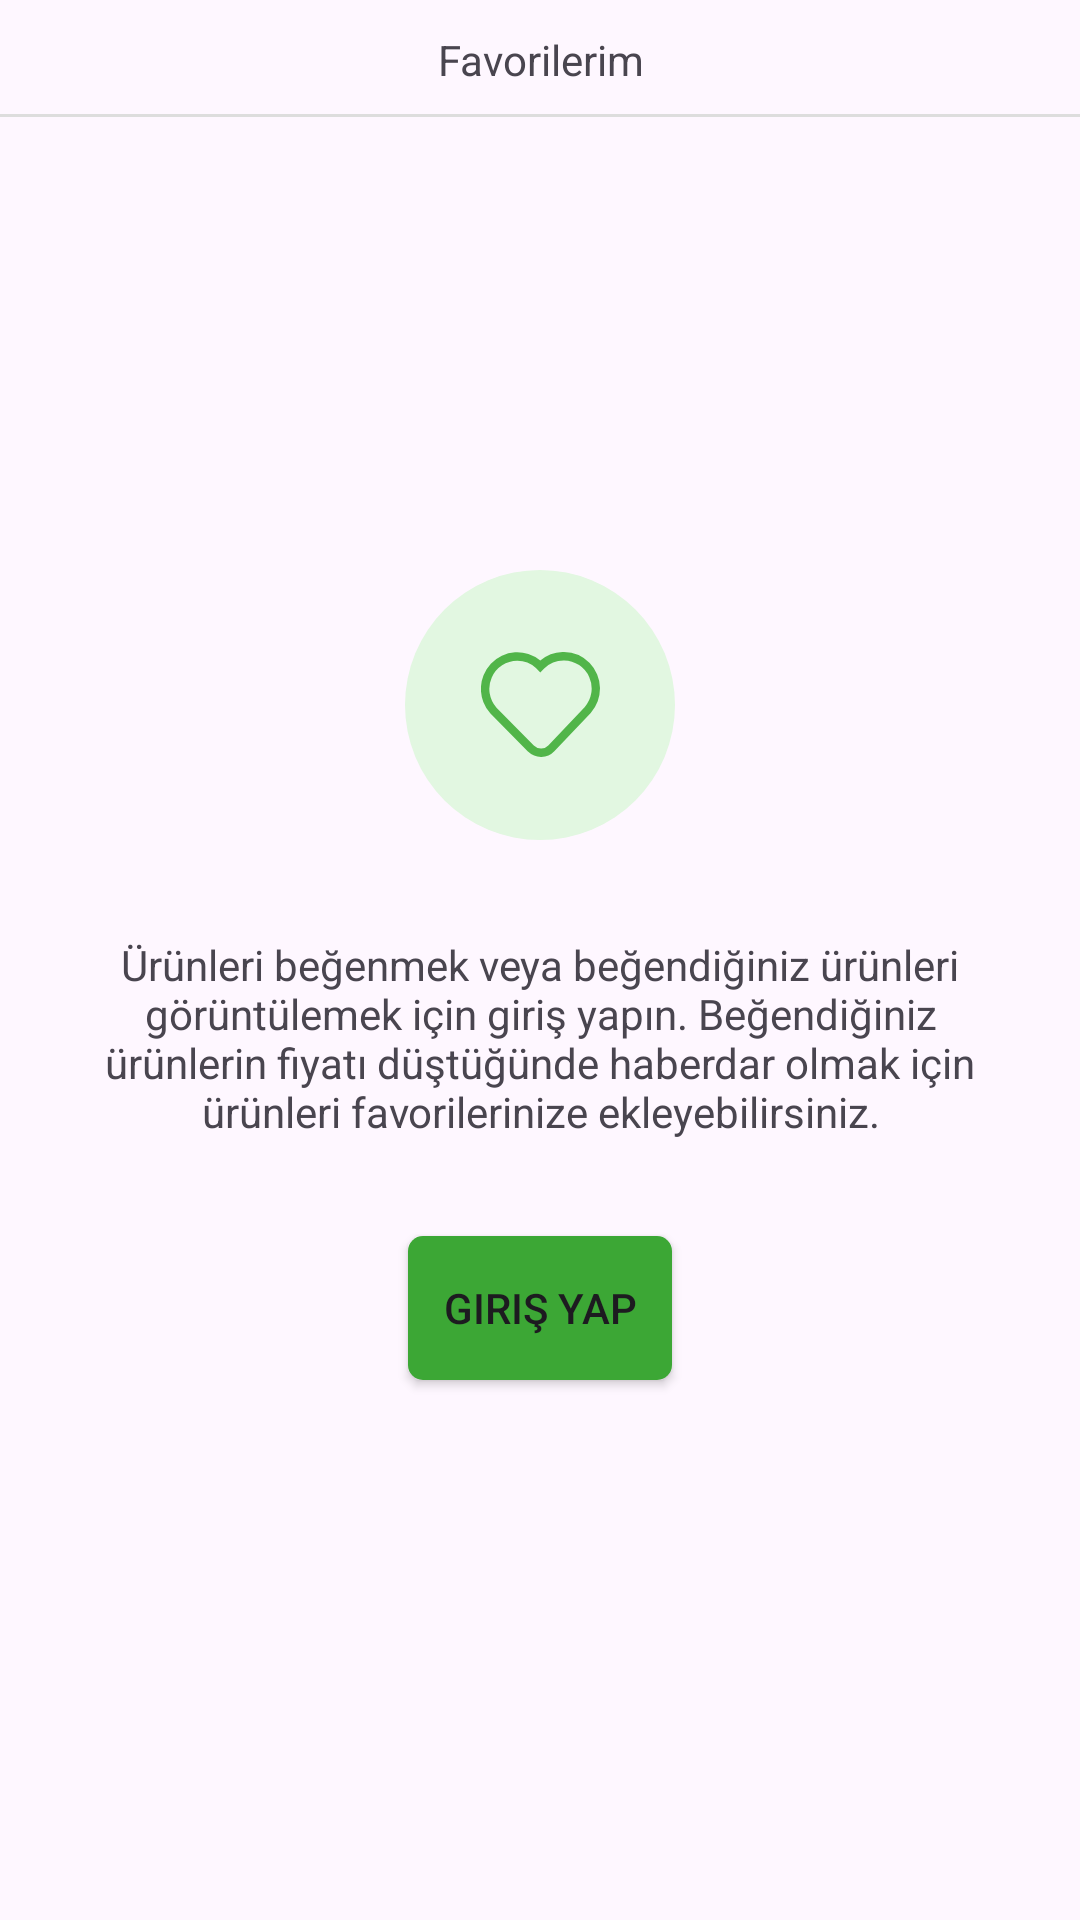

This screen was rendered from an Android layout file. Write that file and the resources it references.
<!-- AndroidManifest.xml: application theme Theme.CiceksepetiApp -->
<!-- res/layout/fragment_favorites.xml -->
<?xml version="1.0" encoding="utf-8"?>
<androidx.constraintlayout.widget.ConstraintLayout xmlns:android="http://schemas.android.com/apk/res/android"
    xmlns:app="http://schemas.android.com/apk/res-auto"
    xmlns:tools="http://schemas.android.com/tools"
    android:layout_width="match_parent"
    android:layout_height="match_parent"
    tools:context=".ui.fragment.FavoritesFragment">

    <TextView
        android:id="@+id/tv_header"
        android:layout_width="0dp"
        android:layout_height="40dp"
        android:background="@drawable/category_title_background"
        android:gravity="center"
        android:text="Favorilerim"
        android:textAlignment="center"
        app:layout_constraintEnd_toEndOf="parent"
        app:layout_constraintStart_toStartOf="parent"
        app:layout_constraintTop_toTopOf="parent" />

    <LinearLayout
        android:id="@+id/linearLayout2"
        android:layout_width="wrap_content"
        android:layout_height="wrap_content"
        android:layout_marginTop="150dp"
        android:background="@drawable/circle_background"
        android:gravity="center"
        android:orientation="horizontal"
        app:layout_constraintEnd_toEndOf="parent"
        app:layout_constraintStart_toStartOf="parent"
        app:layout_constraintTop_toBottomOf="@+id/tv_header">

        <ImageView
            android:id="@+id/imageView"
            android:layout_width="35dp"
            android:layout_height="35dp"
            android:layout_weight="1"
            app:srcCompat="@drawable/bottom_nav_favorites"
            app:tint="@color/circle_item" />
    </LinearLayout>

    <TextView
        android:id="@+id/textView"
        android:layout_width="0dp"
        android:layout_height="wrap_content"
        android:layout_marginStart="32dp"
        android:layout_marginTop="32dp"
        android:layout_marginEnd="32dp"
        android:maxLines="4"
        android:text="Ürünleri beğenmek veya beğendiğiniz ürünleri görüntülemek için giriş yapın. Beğendiğiniz ürünlerin fiyatı düştüğünde haberdar olmak için ürünleri favorilerinize ekleyebilirsiniz."
        android:textAlignment="center"
        app:layout_constraintEnd_toEndOf="parent"
        app:layout_constraintStart_toStartOf="parent"
        app:layout_constraintTop_toBottomOf="@+id/linearLayout2" />

    <Button
        android:id="@+id/button"
        android:layout_width="wrap_content"
        android:layout_height="wrap_content"
        android:layout_marginTop="32dp"
        android:background="@drawable/favorites_button_rounded_edge"
        android:text="Giriş Yap"
        app:layout_constraintEnd_toEndOf="parent"
        app:layout_constraintStart_toStartOf="parent"
        app:layout_constraintTop_toBottomOf="@+id/textView"
        app:backgroundTint="@color/favorites_button" />

</androidx.constraintlayout.widget.ConstraintLayout>
<!-- resources referenced by this layout -->
<resources>
  <color name="circle_item">#ff51b549</color>
  <color name="favorites_button">#3ca735</color>
  <!-- drawable bottom_nav_favorites (drawable) -->
  <?xml version="1.0" encoding="utf-8"?>
  <vector xmlns:android="http://schemas.android.com/apk/res/android" xmlns:app="http://schemas.android.com/apk/res-auto" xmlns:aapt="http://schemas.android.com/aapt" android:height="24.912dp" android:width="28.383dp" android:viewportWidth="28.383" android:viewportHeight="24.912">
      <path android:fillColor="@color/bottom_nav_icon_default" android:pathData="M25.929,2.619A8.611,8.611 0,0 0,19.834 0a8.45,8.45 0,0 0,-5.691 2.039A8.666,8.666 0,0 0,2.255 14.592l8.929,9.016 0.089,0.087a4.375,4.375 0,0 0,3.037 1.217h0.1a4.369,4.369 0,0 0,3.08 -1.361l8.681,-9.094a8.686,8.686 0,0 0,-0.246 -11.837M24.707,13.1l-8.66,9.071a2.379,2.379 0,0 1,-1.68 0.742A2.442,2.442 0,0 1,12.6 22.2l-8.9,-8.982A6.68,6.68 0,0 1,8.674 2.073,6.563 6.563,0 0,1 13.1,3.785l1.041,1.072 0.925,-0.961A6.621,6.621 0,0 1,19.723 2h0.086a6.667,6.667 0,0 1,4.9 11.095"/>
  </vector>
  <!-- drawable category_title_background (drawable) -->
  <?xml version="1.0" encoding="utf-8"?>
  
  <layer-list xmlns:android="http://schemas.android.com/apk/res/android" >
      <item
          android:bottom="1dp"
          android:left="-2dp"
          android:right="-2dp"
          android:top="-2dp">
          <shape android:shape="rectangle" >
              <stroke
                  android:width="1dp"
                  android:color="#FFDDDDDD" />
              <solid android:color="#00FFFFFF" />
          </shape>
      </item>
  
  </layer-list>
  <!-- drawable circle_background (drawable) -->
  <?xml version="1.0" encoding="utf-8"?>
  
  <shape
      xmlns:android="http://schemas.android.com/apk/res/android"
      android:shape="oval">
  
      <solid
          android:color="#e2f7e1"/>
  
      <size
          android:width="90dp"
          android:height="90dp"/>
  </shape>
  <!-- drawable favorites_button_rounded_edge (drawable) -->
  <?xml version="1.0" encoding="utf-8"?>
  
  <shape
      xmlns:android="http://schemas.android.com/apk/res/android">
      <solid
          android:color="@color/favorites_button">
      </solid>
      <corners
          android:topLeftRadius="5dp"
          android:topRightRadius="5dp"
          android:bottomLeftRadius="5dp"
          android:bottomRightRadius="5dp">
      </corners>
  </shape>
  <style name="Theme.CiceksepetiApp" parent="Base.Theme.CiceksepetiApp" />
  <color name="bottom_nav_icon_default">#a5b9ce</color>
  <style name="Base.Theme.CiceksepetiApp" parent="Theme.Material3.DayNight.NoActionBar">
          <item name="android:statusBarColor">@color/header_background</item>
          <item name="android:windowLightStatusBar">true</item>
      </style>
  <color name="header_background">#e1f8e7</color>
</resources>
